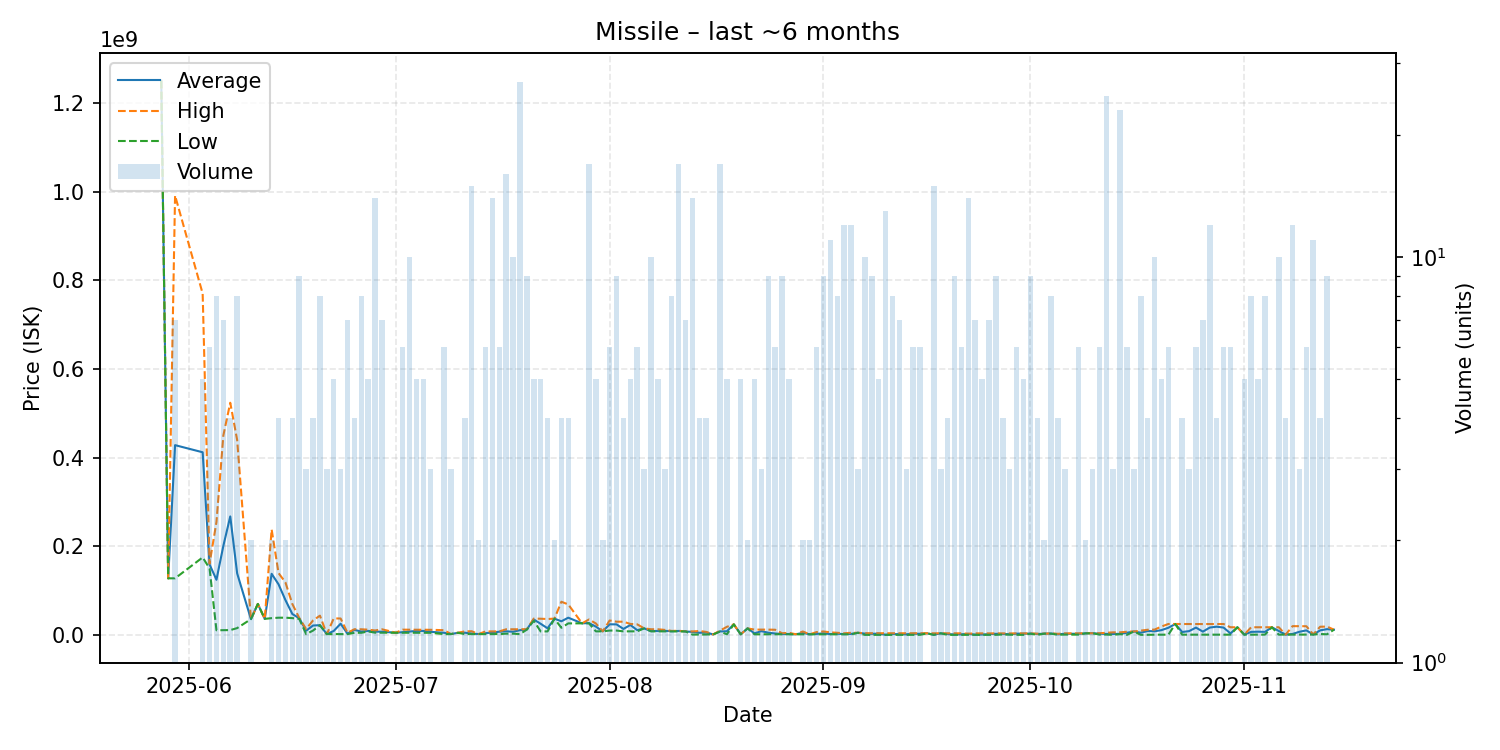

The table this chart was drawn from, first rows:
date, average, highest, lowest, order_count, volume
2025-05-28, 1250000000, 1250000000, 1250000000, 1, 1
2025-05-29, 127800000, 127800000, 127800000, 1, 1
2025-05-30, 428171429, 991000000, 127850000, 7, 7
2025-06-03, 412080000, 769950000, 175000000, 5, 5
2025-06-04, 159116667, 160900000, 150200000, 6, 6
2025-06-05, 124575000, 254750000, 10705000, 8, 8
2025-06-06, 201111429, 450000000, 11005000, 7, 7
2025-06-07, 267440000, 523800000, 11080000, 4, 4
2025-06-08, 139067500, 439850000, 15570000, 8, 8
2025-06-10, 35795000, 35800000, 35790000, 2, 2
2025-06-11, 70040000, 70040000, 70040000, 1, 1
2025-06-12, 36410000, 36410000, 36410000, 1, 1
2025-06-13, 138005000, 238000000, 38010000, 2, 2
2025-06-14, 114352500, 139700000, 39010000, 4, 4
2025-06-15, 78805000, 118600000, 39010000, 2, 2
2025-06-16, 47400000, 70000000, 38100000, 4, 4
2025-06-17, 37805556, 38500000, 36360000, 8, 9
2025-06-18, 9597000, 13395000, 2001000, 3, 3
2025-06-19, 21412500, 32825000, 10000000, 4, 4
2025-06-20, 22158625, 43670000, 21990000, 8, 8
2025-06-21, 2023667, 2031000, 2020000, 3, 3
2025-06-22, 9122200, 37440000, 2043000, 4, 5
2025-06-23, 25497000, 37215000, 2061000, 3, 3
2025-06-24, 2903857, 5003500, 2063000, 5, 7
2025-06-25, 11478000, 13000000, 5012000, 4, 4
2025-06-26, 7874000, 12920000, 5026000, 7, 8
2025-06-27, 9257000, 12020000, 8030000, 5, 5
2025-06-28, 7578000, 10250000, 5224000, 13, 14
2025-06-29, 7403571, 12880000, 5212000, 7, 7
2025-07-01, 5217000, 5217000, 5217000, 1, 1
2025-07-02, 6369500, 12030000, 5250000, 5, 6
2025-07-03, 7935500, 12020000, 5214500, 9, 10
2025-07-04, 9252200, 12020000, 5105500, 5, 5
2025-07-05, 9176000, 11960000, 5000000, 5, 5
2025-07-06, 7246667, 11740000, 5000000, 2, 3
2025-07-08, 5032333, 10895000, 2101000, 5, 6
2025-07-09, 2103667, 2104000, 2103000, 3, 3
2025-07-10, 5000000, 5000000, 5000000, 1, 1
2025-07-11, 5188750, 8257500, 2120000, 4, 4
2025-07-12, 3400200, 8504000, 2124000, 10, 15
2025-07-13, 2124000, 2124000, 2124000, 2, 2
2025-07-14, 4121500, 8112000, 2126000, 5, 6
2025-07-15, 5531143, 8083500, 2126000, 10, 14
2025-07-16, 7398833, 8134000, 2135000, 6, 6
2025-07-17, 8361875, 12890000, 3010000, 14, 16
2025-07-18, 7313400, 12900000, 3003000, 10, 10
2025-07-19, 10863407, 12880000, 2136000, 13, 27
2025-07-20, 12693333, 12975000, 12190000, 8, 9
2025-07-21, 35032000, 37000000, 32080000, 5, 5
2025-07-22, 25318000, 36730000, 8080000, 5, 5
2025-07-23, 15094500, 36000000, 8126000, 3, 4
2025-07-24, 36875000, 37000000, 36750000, 2, 2
2025-07-25, 30910000, 75000000, 16300000, 3, 4
2025-07-26, 39055000, 68990000, 26180000, 4, 4
2025-07-28, 26360000, 26360000, 26360000, 1, 1
2025-07-29, 26889412, 34970000, 26385000, 8, 17
2025-07-30, 18953600, 26100000, 8229000, 5, 5
2025-07-31, 8244000, 8246000, 8242000, 2, 2
2025-08-01, 24131667, 32855000, 10055000, 6, 6
2025-08-02, 23971111, 30005000, 10010000, 9, 9
... 103 more rows
